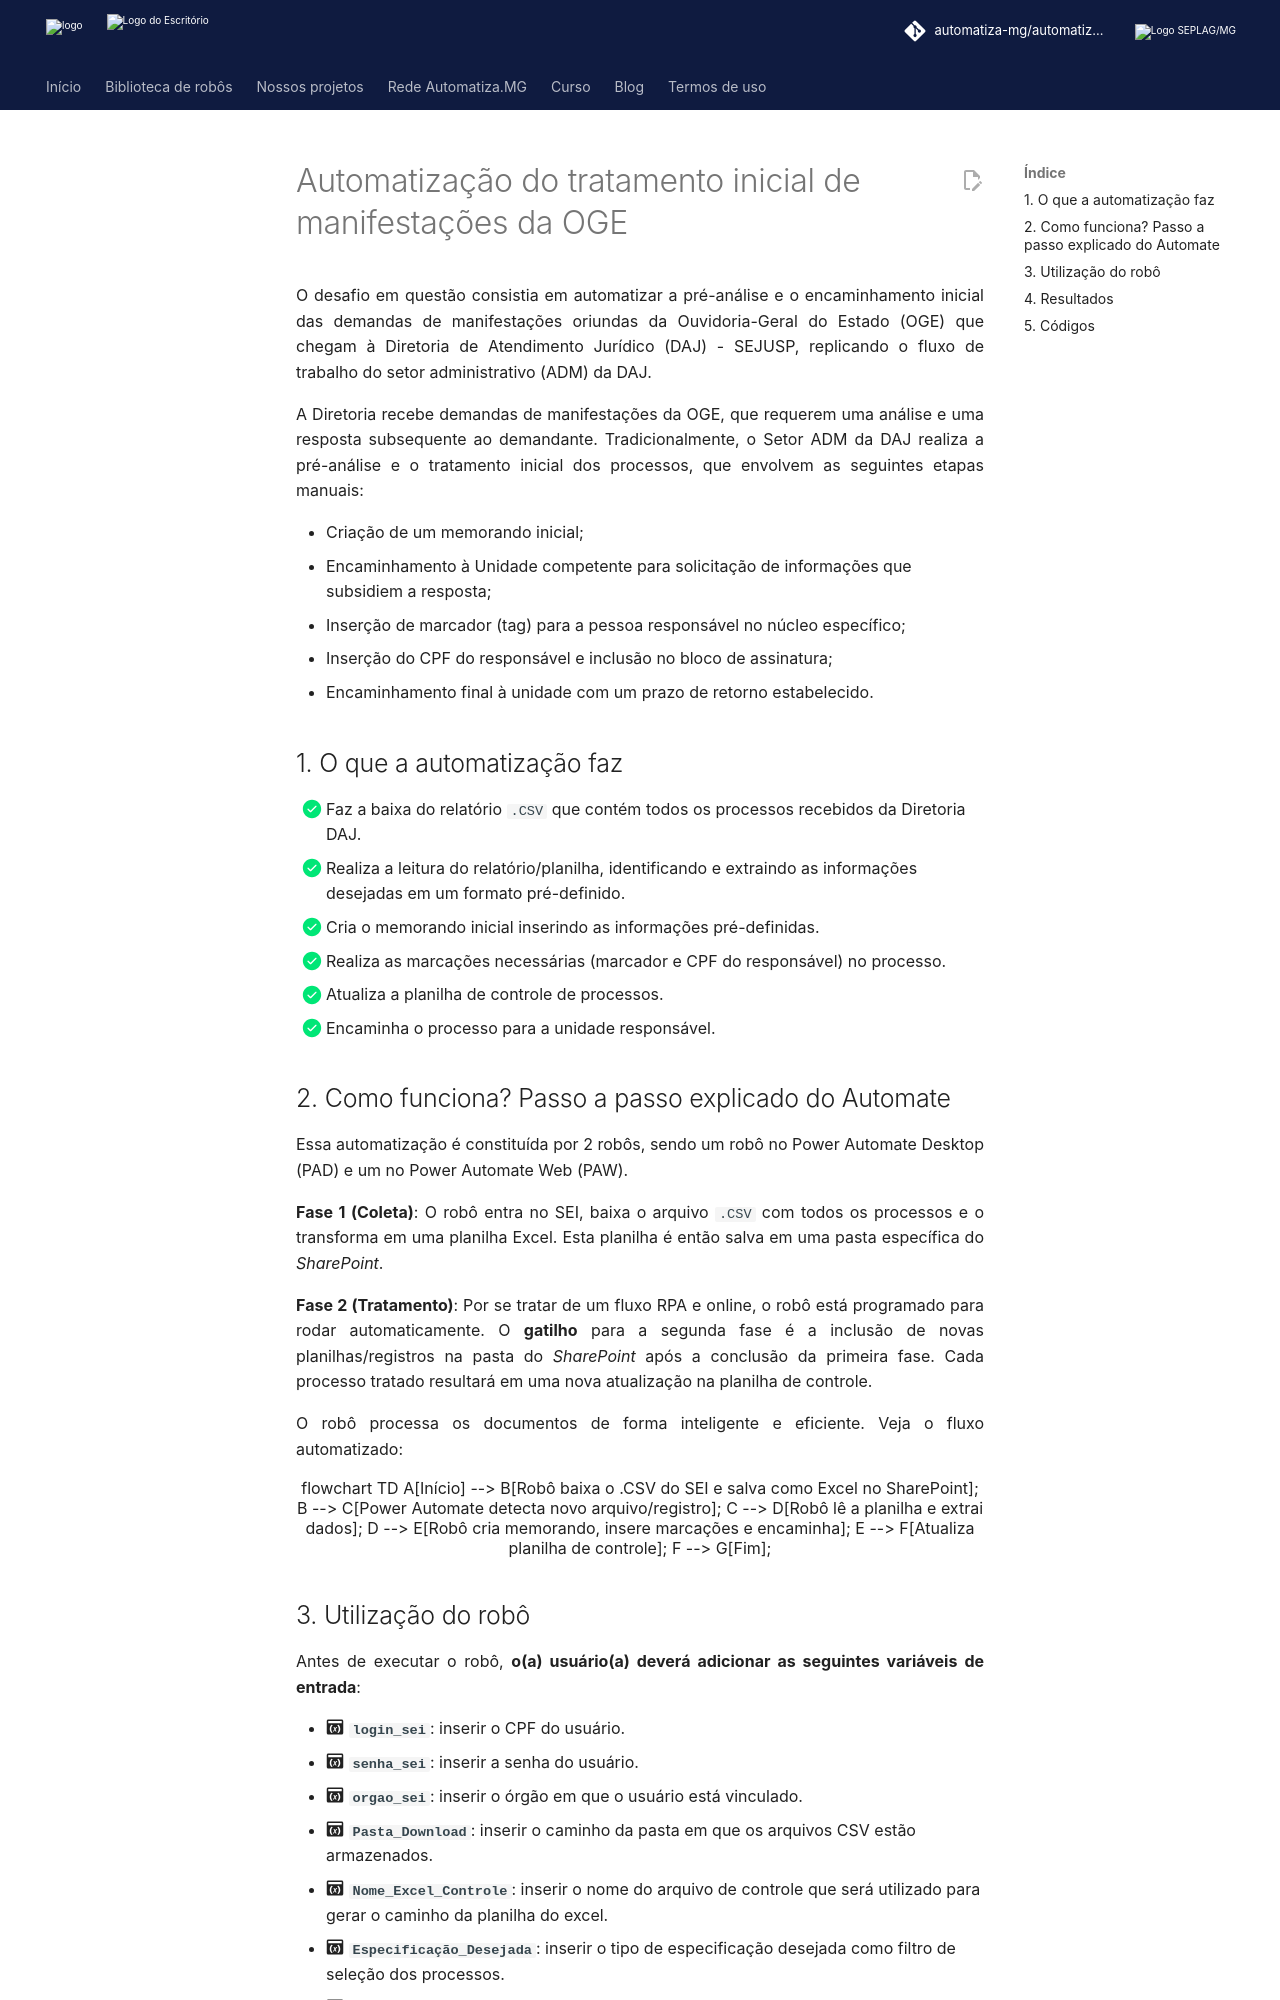

repository: automatiza-mg/automatizacoes · page: projetos/sejusp/oge/index.html · generator: mkdocs

# Automatização do tratamento inicial de manifestações da OGE

O desafio em questão consistia em automatizar a pré-análise e o encaminhamento inicial das demandas de manifestações oriundas da Ouvidoria-Geral do Estado (OGE) que chegam à Diretoria de Atendimento Jurídico (DAJ) - SEJUSP, replicando o fluxo de trabalho do setor administrativo (ADM) da DAJ.

<!-- more -->

A Diretoria recebe demandas de manifestações da OGE, que requerem uma análise e uma resposta subsequente ao demandante. Tradicionalmente, o Setor ADM da DAJ realiza a pré-análise e o tratamento inicial dos processos, que envolvem as seguintes etapas manuais:

- Criação de um memorando inicial;
- Encaminhamento à Unidade competente para solicitação de informações que subsidiem a resposta;
- Inserção de marcador (tag) para a pessoa responsável no núcleo específico;
- Inserção do CPF do responsável e inclusão no bloco de assinatura;
- Encaminhamento final à unidade com um prazo de retorno estabelecido.


## 1. O que a automatização faz

- [x] Faz a baixa do relatório ``.CSV`` que contém todos os processos recebidos da Diretoria DAJ.
- [x] Realiza a leitura do relatório/planilha, identificando e extraindo as informações desejadas em um formato pré-definido.
- [x] Cria o memorando inicial inserindo as informações pré-definidas.
- [x] Realiza as marcações necessárias (marcador e CPF do responsável) no processo.
- [x] Atualiza a planilha de controle de processos.
- [x] Encaminha o processo para a unidade responsável.


## 2. Como funciona? Passo a passo explicado do Automate

Essa automatização é constituída por 2 robôs, sendo um robô no Power Automate Desktop (PAD) e um no Power Automate Web (PAW).

**Fase 1 (Coleta)**: O robô entra no SEI, baixa o arquivo ``.CSV`` com todos os processos e o transforma em uma planilha Excel. Esta planilha é então salva em uma pasta específica do *SharePoint*.

**Fase 2 (Tratamento)**: Por se tratar de um fluxo RPA e online, o robô está programado para rodar automaticamente. O **gatilho** para a segunda fase é a inclusão de novas planilhas/registros na pasta do *SharePoint* após a conclusão da primeira fase. Cada processo tratado resultará em uma nova atualização na planilha de controle.
 
O robô processa os documentos de forma inteligente e eficiente. Veja o fluxo automatizado:

<div style="text-align: center;">
 
```mermaid
flowchart TD
    A[Início] --> B[Robô baixa o .CSV do SEI e salva como Excel no SharePoint];
    B --> C[Power Automate detecta novo arquivo/registro];
    C --> D[Robô lê a planilha e extrai dados];
    D --> E[Robô cria memorando, insere marcações e encaminha];
    E --> F[Atualiza planilha de controle];
    F --> G[Fim];
```
 
</div>
